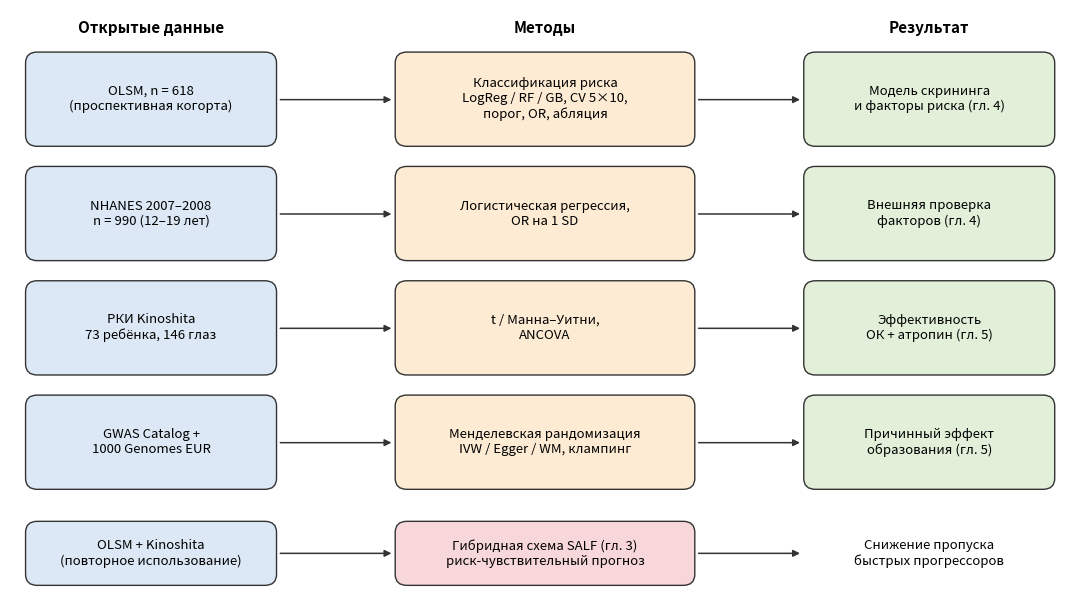

Reproduce this figure in Python.
import matplotlib; matplotlib.use("Agg")
import matplotlib.pyplot as plt
from matplotlib.patches import FancyBboxPatch
fig, ax = plt.subplots(figsize=(11, 6.2)); ax.set_xlim(0, 11); ax.set_ylim(-0.25, 6.2); ax.axis("off")
def box(x, y, w, h, t, fc):
    ax.add_patch(FancyBboxPatch((x, y), w, h, boxstyle="round,pad=0.04,rounding_size=0.12", fc=fc, ec="#333", lw=1))
    ax.text(x + w/2, y + h/2, t, ha="center", va="center", fontsize=9.5, wrap=True)
def arr(x1, y1, x2, y2):
    ax.annotate("", (x2, y2), (x1, y1), arrowprops=dict(arrowstyle="-|>", color="#333", lw=1.1))
D, M, R = "#DCE8F5", "#FDEBD3", "#E2F0D9"
ax.text(1.45, 5.95, "Открытые данные", ha="center", fontsize=11, weight="bold")
ax.text(5.5, 5.95, "Методы", ha="center", fontsize=11, weight="bold")
ax.text(9.45, 5.95, "Результат", ha="center", fontsize=11, weight="bold")
rows = [
 ("OLSM, n = 618\n(проспективная когорта)", "Классификация риска\nLogReg / RF / GB, CV 5×10,\nпорог, OR, абляция", "Модель скрининга\nи факторы риска (гл. 4)"),
 ("NHANES 2007–2008\nn = 990 (12–19 лет)", "Логистическая регрессия,\nOR на 1 SD", "Внешняя проверка\nфакторов (гл. 4)"),
 ("РКИ Kinoshita\n73 ребёнка, 146 глаз", "t / Манна–Уитни,\nANCOVA", "Эффективность\nОК + атропин (гл. 5)"),
 ("GWAS Catalog +\n1000 Genomes EUR", "Менделевская рандомизация\nIVW / Egger / WM, клампинг", "Причинный эффект\nобразования (гл. 5)"),
]
for i, (a, b, c) in enumerate(rows):
    y = 4.75 - i * 1.25
    box(0.2, y, 2.5, 0.95, a, D); box(4.0, y, 3.0, 0.95, b, M); box(8.2, y, 2.5, 0.95, c, R)
    arr(2.75, y + .47, 3.95, y + .47); arr(7.05, y + .47, 8.15, y + .47)
box(4.0, -0.05, 3.0, 0.62, "Гибридная схема SALF (гл. 3)\nриск-чувствительный прогноз", "#F8D7DA")
box(0.2, -0.05, 2.5, 0.62, "OLSM + Kinoshita\n(повторное использование)", D); arr(2.75, 0.26, 3.95, 0.26)
arr(7.05, 0.26, 8.15, 0.26); ax.text(9.45, 0.26, "Снижение пропуска\nбыстрых прогрессоров", ha="center", va="center", fontsize=9.5)
fig.tight_layout(); fig.savefig("pipeline.png", dpi=150)
